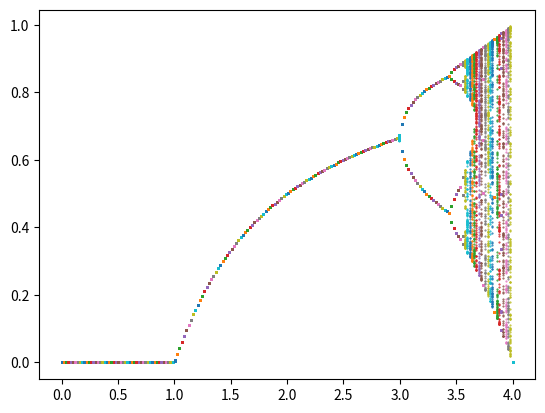

Python code for this plot:
import matplotlib.pyplot as plt
import numpy as np

def main():
    print("Detta är ett program som illustrerar kaos")

    rs = np.linspace(0, 4, 200)

    n = 400

    for r in rs:
        x = 0.5
        xs = []
        for i in range(n):
            x = r * x * (1 - x)
            xs.append(x)

        plt.plot([r]*200, xs[n-200:], '.', markersize=1)

    # For loopen slut
    plt.show()


main()
